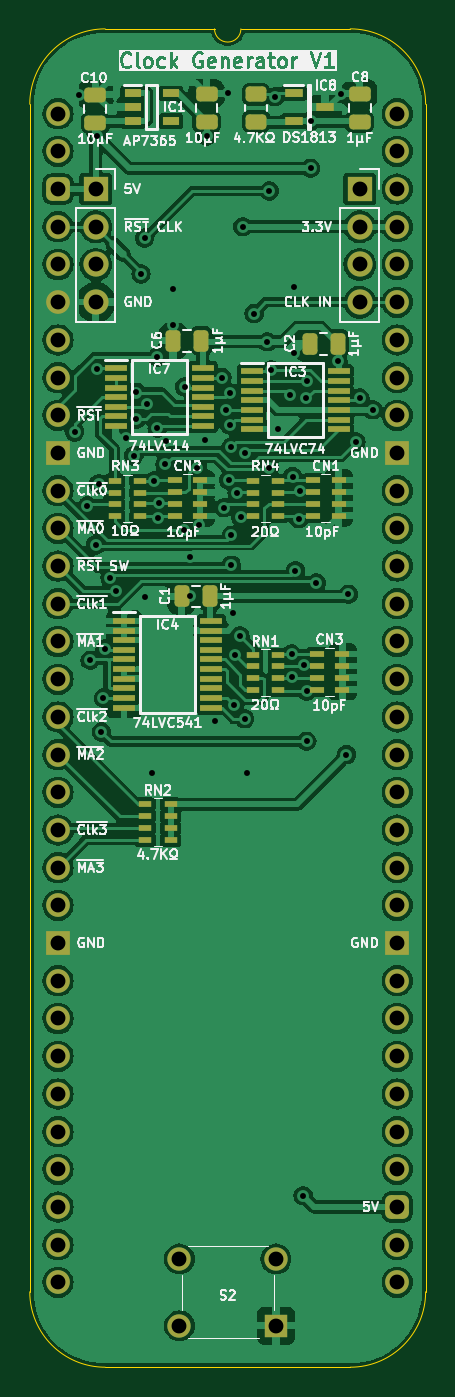
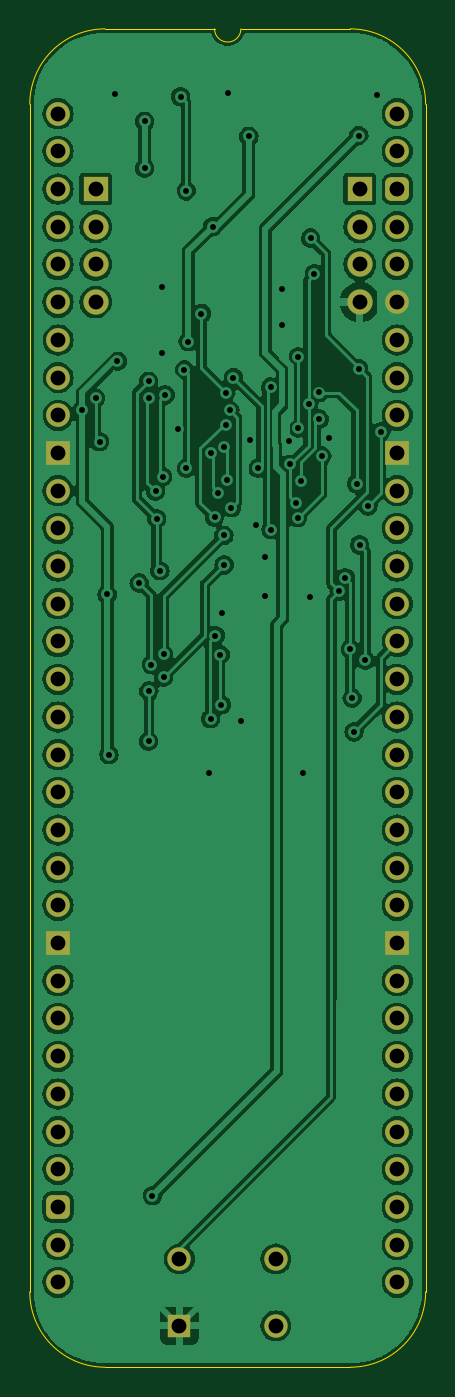
Circuit board: 11 layer files. Board 26.7 x 90.2 mm.
- bottom_copper: Dual MPU Clock Generator-B_Cu.gbl (150486 bytes)
- bottom_mask: Dual MPU Clock Generator-B_Mask.gbs (3022 bytes)
- paste: Dual MPU Clock Generator-B_Paste.gbp (477 bytes)
- bottom_silk: Dual MPU Clock Generator-B_Silkscreen.gbo (478 bytes)
- outline: Dual MPU Clock Generator-Edge_Cuts.gm1 (1100 bytes)
- top_copper: Dual MPU Clock Generator-F_Cu.gtl (206935 bytes)
- top_mask: Dual MPU Clock Generator-F_Mask.gts (6821 bytes)
- paste: Dual MPU Clock Generator-F_Paste.gtp (4816 bytes)
- top_silk: Dual MPU Clock Generator-F_Silkscreen.gto (117296 bytes)
- drill: Dual MPU Clock Generator-NPTH.drl (265 bytes)
- drill: Dual MPU Clock Generator-PTH.drl (2448 bytes)

=== bottom_copper: Dual MPU Clock Generator-B_Cu.gbl (150486 bytes, source omitted) ===
=== bottom_mask: Dual MPU Clock Generator-B_Mask.gbs (3022 bytes, source withheld) ===
=== paste: Dual MPU Clock Generator-B_Paste.gbp ===
%TF.GenerationSoftware,KiCad,Pcbnew,8.0.4*%
%TF.CreationDate,2024-08-09T13:37:23+02:00*%
%TF.ProjectId,Dual MPU Clock Generator,4475616c-204d-4505-9520-436c6f636b20,rev?*%
%TF.SameCoordinates,PX54c81a0PY37b6b20*%
%TF.FileFunction,Paste,Bot*%
%TF.FilePolarity,Positive*%
%FSLAX46Y46*%
G04 Gerber Fmt 4.6, Leading zero omitted, Abs format (unit mm)*
G04 Created by KiCad (PCBNEW 8.0.4) date 2024-08-09 13:37:23*
%MOMM*%
%LPD*%
G01*
G04 APERTURE LIST*
G04 APERTURE END LIST*
M02*

=== bottom_silk: Dual MPU Clock Generator-B_Silkscreen.gbo ===
%TF.GenerationSoftware,KiCad,Pcbnew,8.0.4*%
%TF.CreationDate,2024-08-09T13:37:23+02:00*%
%TF.ProjectId,Dual MPU Clock Generator,4475616c-204d-4505-9520-436c6f636b20,rev?*%
%TF.SameCoordinates,PX54c81a0PY37b6b20*%
%TF.FileFunction,Legend,Bot*%
%TF.FilePolarity,Positive*%
%FSLAX46Y46*%
G04 Gerber Fmt 4.6, Leading zero omitted, Abs format (unit mm)*
G04 Created by KiCad (PCBNEW 8.0.4) date 2024-08-09 13:37:23*
%MOMM*%
%LPD*%
G01*
G04 APERTURE LIST*
G04 APERTURE END LIST*
M02*

=== outline: Dual MPU Clock Generator-Edge_Cuts.gm1 ===
%TF.GenerationSoftware,KiCad,Pcbnew,8.0.4*%
%TF.CreationDate,2024-08-09T13:37:24+02:00*%
%TF.ProjectId,Dual MPU Clock Generator,4475616c-204d-4505-9520-436c6f636b20,rev?*%
%TF.SameCoordinates,PX54c81a0PY37b6b20*%
%TF.FileFunction,Profile,NP*%
%FSLAX46Y46*%
G04 Gerber Fmt 4.6, Leading zero omitted, Abs format (unit mm)*
G04 Created by KiCad (PCBNEW 8.0.4) date 2024-08-09 13:37:24*
%MOMM*%
%LPD*%
G01*
G04 APERTURE LIST*
%TA.AperFunction,Profile*%
%ADD10C,0.100000*%
%TD*%
G04 APERTURE END LIST*
D10*
%TO.C,J1*%
X-1905000Y635000D02*
X-1905000Y-79375000D01*
X10541000Y5715000D02*
X3175000Y5715000D01*
X19685000Y5715000D02*
X12319000Y5715000D01*
X19685000Y-84455000D02*
X3175000Y-84455000D01*
X24765000Y-79375000D02*
X24765000Y635000D01*
X-1905000Y635000D02*
G75*
G02*
X3175000Y5715000I5080002J-2D01*
G01*
X3175000Y-84455000D02*
G75*
G02*
X-1905000Y-79375000I0J5080000D01*
G01*
X12319000Y5715000D02*
G75*
G02*
X10541000Y5715000I-889000J0D01*
G01*
X19685000Y5715000D02*
G75*
G02*
X24765000Y635000I0J-5080000D01*
G01*
X24765000Y-79375000D02*
G75*
G02*
X19685000Y-84455000I-5080000J0D01*
G01*
%TD*%
M02*

=== top_copper: Dual MPU Clock Generator-F_Cu.gtl (206935 bytes, source omitted) ===
=== top_mask: Dual MPU Clock Generator-F_Mask.gts (6821 bytes, source omitted) ===
=== paste: Dual MPU Clock Generator-F_Paste.gtp ===
%TF.GenerationSoftware,KiCad,Pcbnew,8.0.4*%
%TF.CreationDate,2024-08-09T13:37:23+02:00*%
%TF.ProjectId,Dual MPU Clock Generator,4475616c-204d-4505-9520-436c6f636b20,rev?*%
%TF.SameCoordinates,PX54c81a0PY37b6b20*%
%TF.FileFunction,Paste,Top*%
%TF.FilePolarity,Positive*%
%FSLAX46Y46*%
G04 Gerber Fmt 4.6, Leading zero omitted, Abs format (unit mm)*
G04 Created by KiCad (PCBNEW 8.0.4) date 2024-08-09 13:37:23*
%MOMM*%
%LPD*%
G01*
G04 APERTURE LIST*
G04 Aperture macros list*
%AMRoundRect*
0 Rectangle with rounded corners*
0 $1 Rounding radius*
0 $2 $3 $4 $5 $6 $7 $8 $9 X,Y pos of 4 corners*
0 Add a 4 corners polygon primitive as box body*
4,1,4,$2,$3,$4,$5,$6,$7,$8,$9,$2,$3,0*
0 Add four circle primitives for the rounded corners*
1,1,$1+$1,$2,$3*
1,1,$1+$1,$4,$5*
1,1,$1+$1,$6,$7*
1,1,$1+$1,$8,$9*
0 Add four rect primitives between the rounded corners*
20,1,$1+$1,$2,$3,$4,$5,0*
20,1,$1+$1,$4,$5,$6,$7,0*
20,1,$1+$1,$6,$7,$8,$9,0*
20,1,$1+$1,$8,$9,$2,$3,0*%
G04 Aperture macros list end*
%ADD10R,1.250000X0.600000*%
%ADD11R,1.475000X0.450000*%
%ADD12R,1.150000X0.600000*%
%ADD13RoundRect,0.250000X0.475000X-0.250000X0.475000X0.250000X-0.475000X0.250000X-0.475000X-0.250000X0*%
%ADD14R,0.900000X0.450000*%
%ADD15R,0.950000X0.450000*%
%ADD16RoundRect,0.250000X0.250000X0.475000X-0.250000X0.475000X-0.250000X-0.475000X0.250000X-0.475000X0*%
%ADD17RoundRect,0.250000X-0.450000X0.262500X-0.450000X-0.262500X0.450000X-0.262500X0.450000X0.262500X0*%
G04 APERTURE END LIST*
D10*
%TO.C,IC8*%
X15875000Y1392000D03*
X15875000Y-508000D03*
X17975000Y442000D03*
%TD*%
D11*
%TO.C,IC7*%
X3881000Y-17151000D03*
X3881000Y-17801000D03*
X3881000Y-18451000D03*
X3881000Y-19101000D03*
X3881000Y-19751000D03*
X3881000Y-20401000D03*
X3881000Y-21051000D03*
X9757000Y-21051000D03*
X9757000Y-20401000D03*
X9757000Y-19751000D03*
X9757000Y-19101000D03*
X9757000Y-18451000D03*
X9757000Y-17801000D03*
X9757000Y-17151000D03*
%TD*%
%TO.C,IC4*%
X4445000Y-34169994D03*
X4445000Y-34819994D03*
X4445000Y-35469994D03*
X4445000Y-36119994D03*
X4445000Y-36769994D03*
X4445000Y-37419994D03*
X4445000Y-38069994D03*
X4445000Y-38719994D03*
X4445000Y-39369994D03*
X4445000Y-40019994D03*
X10321000Y-40019994D03*
X10321000Y-39369994D03*
X10321000Y-38719994D03*
X10321000Y-38069994D03*
X10321000Y-37419994D03*
X10321000Y-36769994D03*
X10321000Y-36119994D03*
X10321000Y-35469994D03*
X10321000Y-34819994D03*
X10321000Y-34169994D03*
%TD*%
%TO.C,IC3*%
X13042000Y-17354000D03*
X13042000Y-18004000D03*
X13042000Y-18654000D03*
X13042000Y-19304000D03*
X13042000Y-19954000D03*
X13042000Y-20604000D03*
X13042000Y-21254000D03*
X18918000Y-21254000D03*
X18918000Y-20604000D03*
X18918000Y-19954000D03*
X18918000Y-19304000D03*
X18918000Y-18654000D03*
X18918000Y-18004000D03*
X18918000Y-17354000D03*
%TD*%
D12*
%TO.C,IC1*%
X5020000Y1397000D03*
X5020000Y447000D03*
X5020000Y-503000D03*
X7620000Y-503000D03*
X7620000Y1397000D03*
%TD*%
D13*
%TO.C,C10*%
X2510000Y-614000D03*
X2510000Y1286000D03*
%TD*%
D14*
%TO.C,RN2*%
X5881000Y-46532800D03*
X5881000Y-47332800D03*
X5881000Y-48132800D03*
X5881000Y-48932800D03*
X7581000Y-48932800D03*
X7581000Y-48132800D03*
X7581000Y-47332800D03*
X7581000Y-46532800D03*
%TD*%
D15*
%TO.C,CN2*%
X7874000Y-24708000D03*
X7874000Y-25508000D03*
X7874000Y-26308000D03*
X7874000Y-27108000D03*
X9574000Y-27108000D03*
X9574000Y-26308000D03*
X9574000Y-25508000D03*
X9574000Y-24708000D03*
%TD*%
%TO.C,CN3*%
X17455000Y-36402994D03*
X17455000Y-37202994D03*
X17455000Y-38002994D03*
X17455000Y-38802994D03*
X19155000Y-38802994D03*
X19155000Y-38002994D03*
X19155000Y-37202994D03*
X19155000Y-36402994D03*
%TD*%
D14*
%TO.C,RN4*%
X14837000Y-27127400D03*
X14837000Y-26327400D03*
X14837000Y-25527400D03*
X14837000Y-24727400D03*
X13137000Y-24727400D03*
X13137000Y-25527400D03*
X13137000Y-26327400D03*
X13137000Y-27127400D03*
%TD*%
D16*
%TO.C,C6*%
X9658000Y-15291000D03*
X7758000Y-15291000D03*
%TD*%
D14*
%TO.C,RN1*%
X14820000Y-38841394D03*
X14820000Y-38041394D03*
X14820000Y-37241394D03*
X14820000Y-36441394D03*
X13120000Y-36441394D03*
X13120000Y-37241394D03*
X13120000Y-38041394D03*
X13120000Y-38841394D03*
%TD*%
%TO.C,RN3*%
X5510000Y-27127200D03*
X5510000Y-26327200D03*
X5510000Y-25527200D03*
X5510000Y-24727200D03*
X3810000Y-24727200D03*
X3810000Y-25527200D03*
X3810000Y-26327200D03*
X3810000Y-27127200D03*
%TD*%
D16*
%TO.C,C2*%
X18841000Y-15494000D03*
X16941000Y-15494000D03*
%TD*%
D17*
%TO.C,R2*%
X13345000Y1293500D03*
X13345000Y-531500D03*
%TD*%
D13*
%TO.C,C11*%
X10003000Y-548000D03*
X10003000Y1352000D03*
%TD*%
%TO.C,C8*%
X20320000Y-553000D03*
X20320000Y1347000D03*
%TD*%
D15*
%TO.C,CN1*%
X17201000Y-24688999D03*
X17201000Y-25488999D03*
X17201000Y-26288999D03*
X17201000Y-27088999D03*
X18901000Y-27088999D03*
X18901000Y-26288999D03*
X18901000Y-25488999D03*
X18901000Y-24688999D03*
%TD*%
D16*
%TO.C,C1*%
X10222000Y-32522994D03*
X8322000Y-32522994D03*
%TD*%
M02*

=== top_silk: Dual MPU Clock Generator-F_Silkscreen.gto (117296 bytes, source omitted) ===
=== drill: Dual MPU Clock Generator-NPTH.drl ===
M48
; DRILL file {KiCad 8.0.4} date 2024-08-09T13:37:25+0200
; FORMAT={-:-/ absolute / inch / decimal}
; #@! TF.CreationDate,2024-08-09T13:37:25+02:00
; #@! TF.GenerationSoftware,Kicad,Pcbnew,8.0.4
; #@! TF.FileFunction,NonPlated,1,2,NPTH
FMAT,2
INCH
%
G90
G05
M30

=== drill: Dual MPU Clock Generator-PTH.drl ===
M48
; DRILL file {KiCad 8.0.4} date 2024-08-09T13:37:25+0200
; FORMAT={-:-/ absolute / inch / decimal}
; #@! TF.CreationDate,2024-08-09T13:37:25+02:00
; #@! TF.GenerationSoftware,Kicad,Pcbnew,8.0.4
; #@! TF.FileFunction,Plated,1,2,PTH
FMAT,2
INCH
; #@! TA.AperFunction,Plated,PTH,ViaDrill
T1C0.0157
; #@! TA.AperFunction,Plated,PTH,ComponentDrill
T2C0.0394
%
G90
G05
T1
X0.044Y-0.844
X0.055Y0.05
X0.0778Y-1.0407
X0.085Y-1.45
X0.1Y-1.1439
X0.102Y-0.058
X0.1029Y-0.6761
X0.108Y-0.982
X0.115Y-1.64
X0.12Y-1.55
X0.125Y-1.42
X0.138Y-1.2309
X0.1543Y-1.2667
X0.18Y-0.86
X0.2004Y-0.9079
X0.2074Y-0.81
X0.2076Y-0.7395
X0.22Y-0.425
X0.23Y-0.33
X0.2317Y-1.2822
X0.2352Y-0.7702
X0.25Y-1.75
X0.255Y-0.9735
X0.2628Y-0.645
X0.2628Y-0.8339
X0.2642Y-1.0717
X0.2681Y-1.0326
X0.2839Y-0.9301
X0.2875Y-0.8671
X0.305Y-0.465
X0.305Y-0.56
X0.335Y-1.1031
X0.3361Y-0.725
X0.35Y-1.175
X0.35Y-1.28
X0.3697Y-0.9403
X0.375Y-1.09
X0.39Y-0.865
X0.3938Y-0.06
X0.415Y-1.61
X0.435Y-0.7
X0.44Y-1.045
X0.4442Y-0.7871
X0.45Y0.055
X0.4527Y-0.9718
X0.455Y-0.825
X0.455Y-0.74
X0.4586Y-0.8844
X0.4596Y-1.1968
X0.46Y-1.1188
X0.465Y-1.325
X0.467Y-1.568
X0.47Y-1.435
X0.475Y-1.005
X0.4824Y-1.3845
X0.485Y-1.07
X0.49Y-0.3
X0.495Y-0.8995
X0.495Y-1.605
X0.5Y-1.75
X0.52Y-0.53
X0.555Y-0.605
X0.56Y-0.94
X0.56Y-0.205
X0.565Y-0.68
X0.575Y0.045
X0.5826Y-0.8368
X0.6161Y-0.7459
X0.62Y-1.495
X0.62Y-1.4332
X0.6225Y-0.9625
X0.625Y-0.46
X0.625Y-0.635
X0.6298Y-1.2125
X0.6385Y-1.0741
X0.6411Y-1.0018
X0.65Y-2.87
X0.6525Y-1.4618
X0.658Y-0.7545
X0.6592Y-1.5315
X0.66Y-0.7098
X0.66Y-1.665
X0.67Y-0.02
X0.67Y-0.145
X0.685Y-1.245
X0.7427Y-0.6567
X0.75Y0.053
X0.765Y-1.7
X0.77Y-1.275
X0.79Y-0.87
X0.8005Y-0.7545
X0.8352Y-0.7852
T2
X0.0Y0.0
X0.0Y-0.1
X0.0Y-0.2
X0.0Y-0.3
X0.0Y-0.4
X0.0Y-0.5
X0.0Y-0.6
X0.0Y-0.7
X0.0Y-0.8
X0.0Y-0.9
X0.0Y-1.0
X0.0Y-1.1
X0.0Y-1.2
X0.0Y-1.3
X0.0Y-1.4
X0.0Y-1.5
X0.0Y-1.6
X0.0Y-1.7
X0.0Y-1.8
X0.0Y-1.9
X0.0Y-2.0
X0.0Y-2.1
X0.0Y-2.2
X0.0Y-2.3
X0.0Y-2.4
X0.0Y-2.5
X0.0Y-2.6
X0.0Y-2.7
X0.0Y-2.8
X0.0Y-2.9
X0.0Y-3.0
X0.0Y-3.1
X0.1Y-0.2
X0.1Y-0.3
X0.1Y-0.4
X0.1Y-0.5
X0.322Y-3.0378
X0.322Y-3.215
X0.578Y-3.0378
X0.578Y-3.215
X0.8Y-0.2
X0.8Y-0.3
X0.8Y-0.4
X0.8Y-0.5
X0.9Y0.0
X0.9Y-0.1
X0.9Y-0.2
X0.9Y-0.3
X0.9Y-0.4
X0.9Y-0.5
X0.9Y-0.6
X0.9Y-0.7
X0.9Y-0.8
X0.9Y-0.9
X0.9Y-1.0
X0.9Y-1.1
X0.9Y-1.2
X0.9Y-1.3
X0.9Y-1.4
X0.9Y-1.5
X0.9Y-1.6
X0.9Y-1.7
X0.9Y-1.8
X0.9Y-1.9
X0.9Y-2.0
X0.9Y-2.1
X0.9Y-2.2
X0.9Y-2.3
X0.9Y-2.4
X0.9Y-2.5
X0.9Y-2.6
X0.9Y-2.7
X0.9Y-2.8
X0.9Y-2.9
X0.9Y-3.0
X0.9Y-3.1
M30
